Image classification data set "NN_Dataset" (Lastopia/COMP9517-Arcadia on GitHub). Class labels (12): ants, bees, beetles, caterpillars, earthworms, earwigs, grasshoppers, moths, slugs, snails, wasps, weevils.

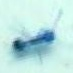
Label: ants

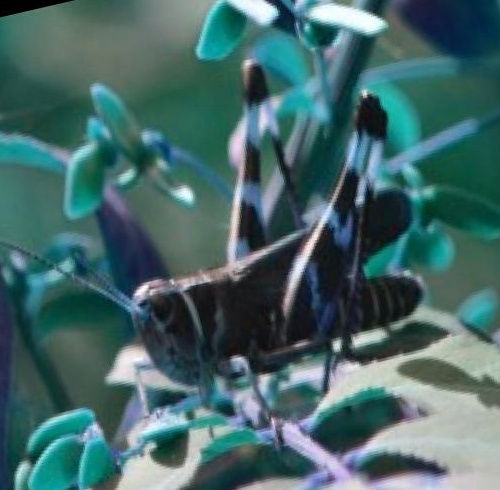
Label: grasshoppers

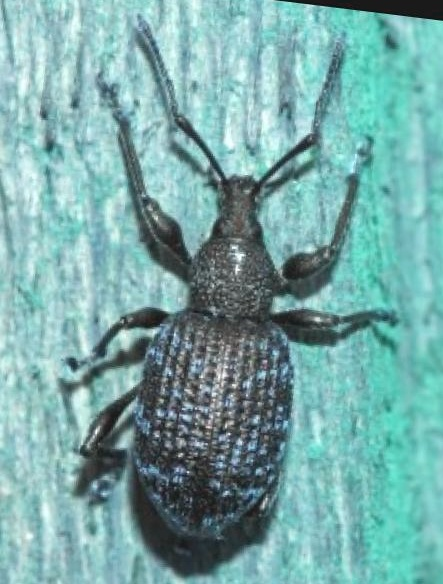
Label: weevils

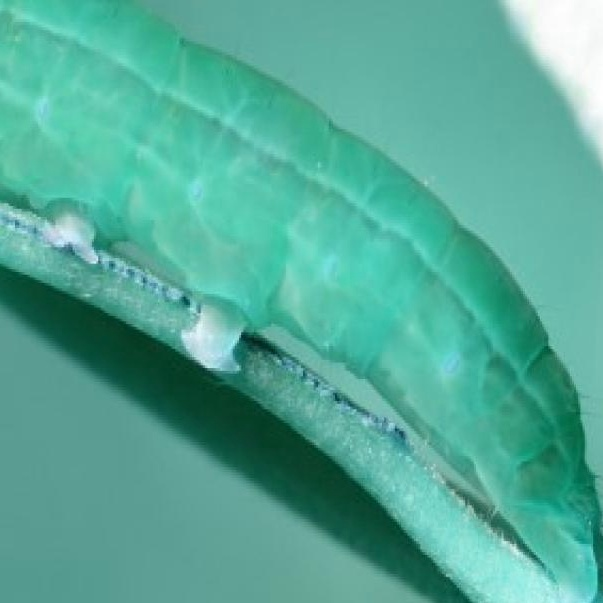
Label: caterpillars

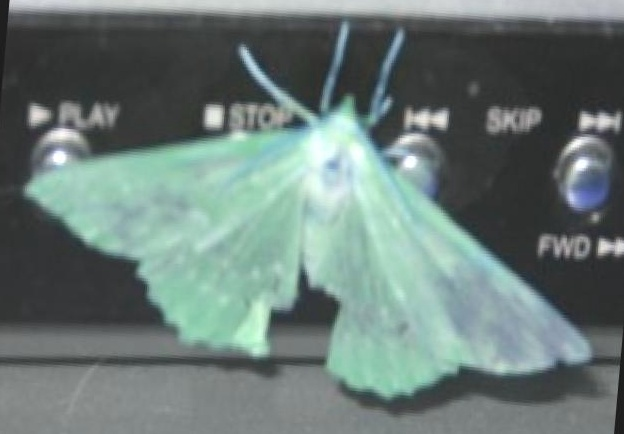
Label: moths

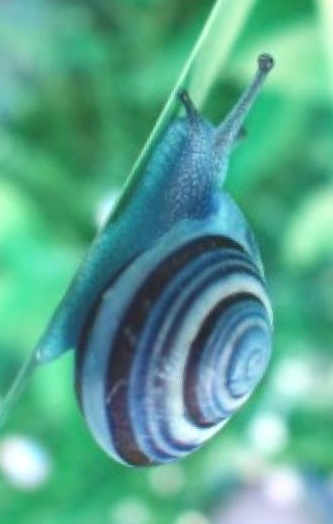
Label: snails
